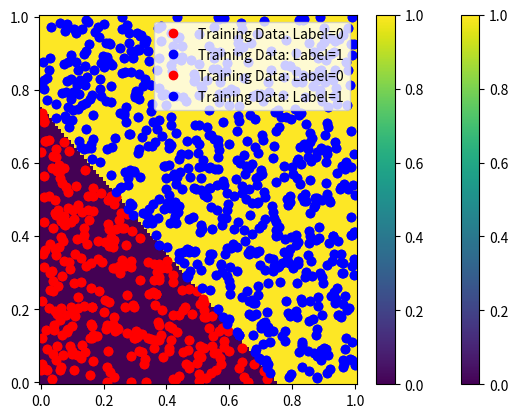

This chart was generated by the following Python code:
import numpy as np
import matplotlib.pyplot as plt

# define function takes in X (0th row is X0 and 1st row is X1) and returns 0 and 1 vector
def func_Y(X):
    # generate function of 0 and 1: Y = 0 if X[0,:] + X1[1,:]-0.75<=0 and Y=1 if x0[0,:]+x1[1,:]-0.75>0
    Y = (X[0,:] + X[1,:] - 0.75 > 0).astype(float)
    # add axis so Y is row vector
    Y = np.expand_dims(Y,axis=0)
    return Y

# (1) set up training data randomly chosen from uniform distribution
# X is 2d array of dimension (2,m), Y is 2d array of 0 or 1 of dimension (1,m)
nfeature = 2
m = 1000
X = np.random.rand(nfeature,m)
Y = func_Y(X)
print("X.shape: {}".format(X.shape))
print("Y.shape: {}".format(Y.shape))

# (2) plot training data
# red = 0, 1 = blue, use np.where to determine index where Y = 0 and Y = 1
idx_0 = np.where(np.squeeze(np.absolute(Y-0))<1e-10)
idx_1 = np.where(np.squeeze(np.absolute(Y-1))<1e-10)
plt.plot(np.squeeze(X[0,idx_0]),np.squeeze(X[1,idx_0]),"ro",label="Training Data: Label=0")
plt.plot(np.squeeze(X[0,idx_1]),np.squeeze(X[1,idx_1]),"bo",label="Training Data: Label=1")

# simple example points 0.25, 0.50, 0.75 in x0 and x1 directions
npoints = 3
# create 1d grids
X0=np.linspace(1,3,npoints)
X1=np.linspace(1,3,npoints)
print("X0: {}".format(X0))
print("X1: {}".format(X1))
# create meshgrids
X0grid,X1grid=np.meshgrid(X0,X1)
print("x0grid: \n{}".format(X0grid))
print("x1grid: \n{}".format(X1grid))
# convert meshgrids into 1d grids
X0reshape=np.reshape(X0grid,(1,npoints*npoints))
X1reshape=np.reshape(X1grid,(1,npoints*npoints))
print("x0reshape: {}".format(X0reshape))
print("x1reshape: {}".format(X1reshape))

# create a heatmap
npoints = 100
# create 1d grids in x0 and x1 directions
X0lin = np.linspace(0,1,npoints)
X1lin = np.linspace(0,1,npoints)
# create 2d grids for x0 and x1 and reshape into 1d grids 
X0grid,X1grid = np.meshgrid(X0lin,X1lin)
# convert to 1d grids
X0reshape = np.reshape(X0grid,(1,npoints*npoints))
X1reshape = np.reshape(X1grid,(1,npoints*npoints))
# Feature matrix is a 2d grid (2,npoints*npoints)
Xmatrix = np.concatenate((X0reshape,X1reshape),axis=0)
# compute Y
Yout = func_Y(Xmatrix)
# reshape Yout results into 2d grid and plot heatmap
heatmap = np.reshape(Yout,(npoints,npoints))
# heat map takes in 2d grids for X0, X1, and Y values
plt.pcolormesh(X0grid,X1grid,heatmap)
plt.colorbar()

# plot data and heat map on same plot (data will be training data and heatmap will show results of machine learning)
plt.plot(np.squeeze(X[0,idx_0]),np.squeeze(X[1,idx_0]),"ro",label="Training Data: Label=0")
plt.plot(np.squeeze(X[0,idx_1]),np.squeeze(X[1,idx_1]),"bo",label="Training Data: Label=1")
plt.pcolormesh(X0grid,X1grid,heatmap)
plt.colorbar()
plt.legend()

